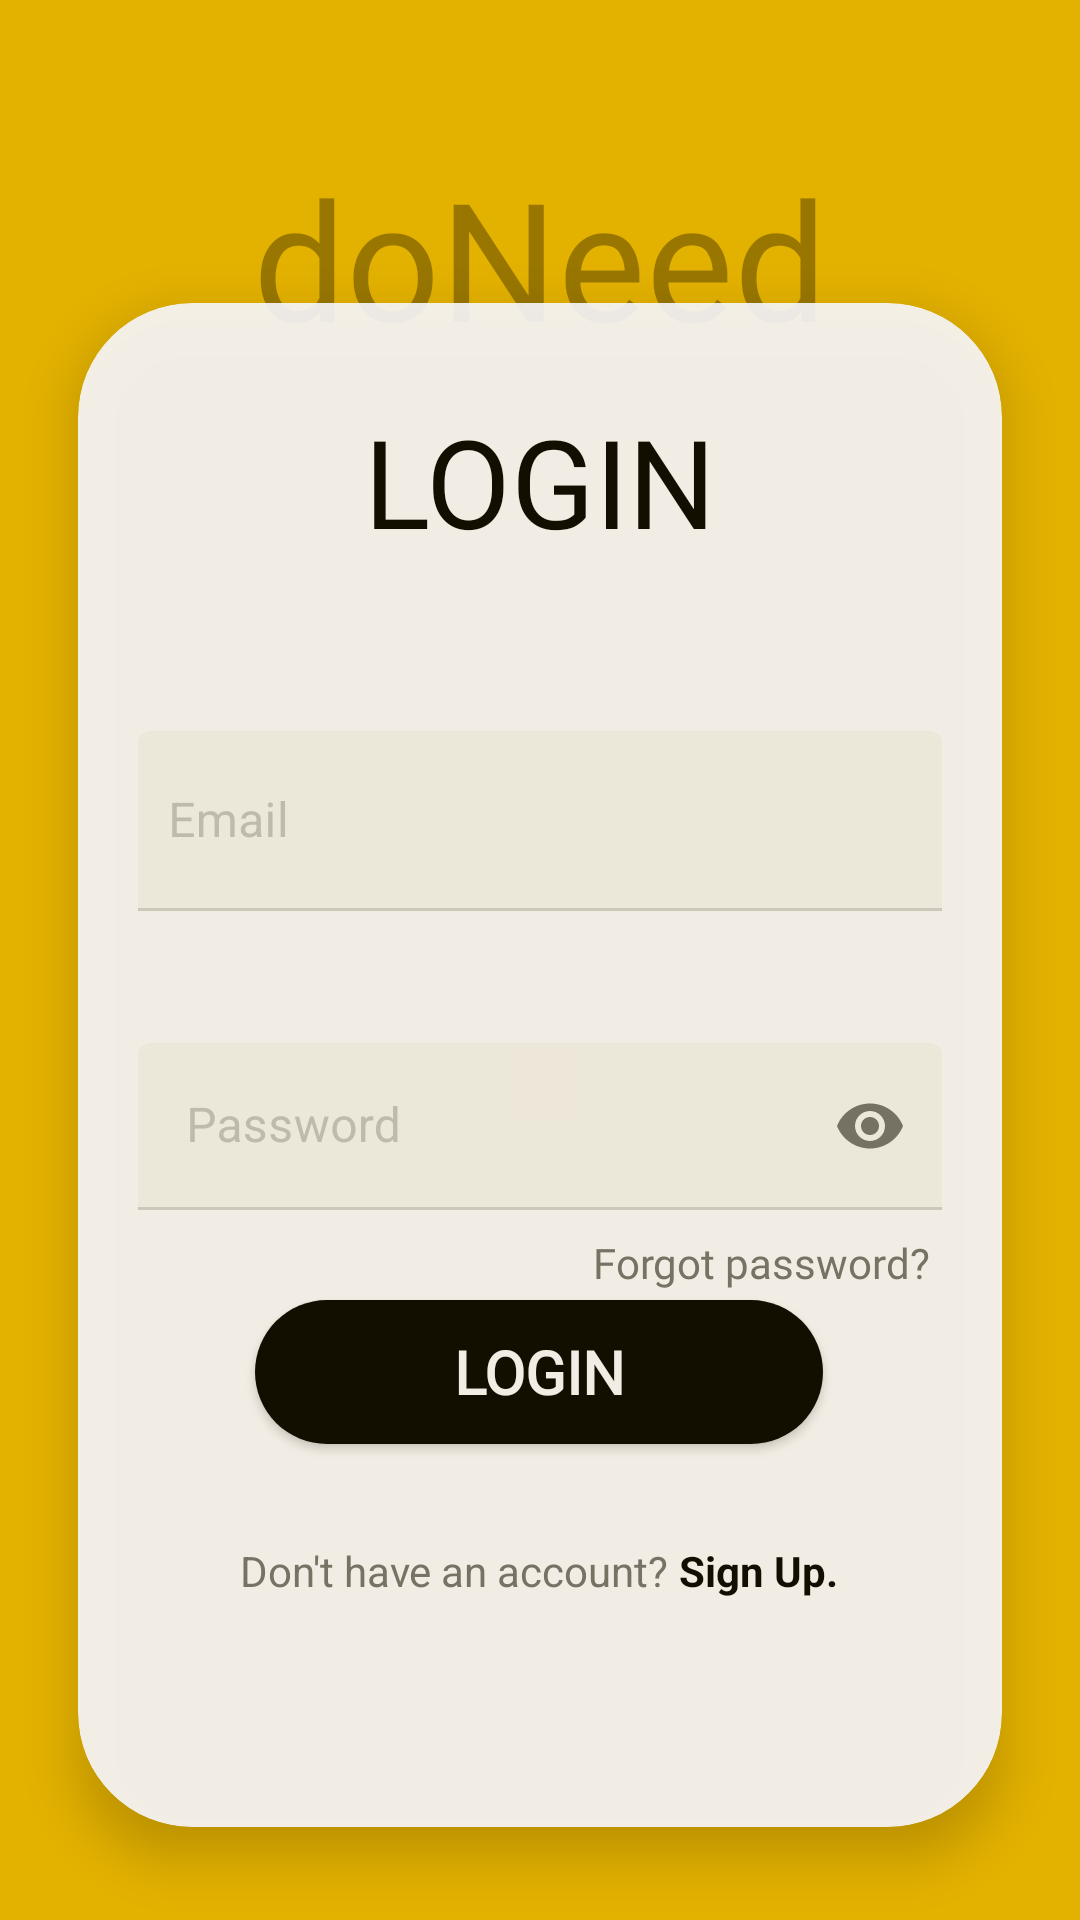

The Android layout XML behind this screen, and the referenced resources:
<!-- AndroidManifest.xml: application theme Theme.PractiseDoNeed -->
<!-- res/layout/activity_login.xml -->
<?xml version="1.0" encoding="utf-8"?>
<androidx.constraintlayout.widget.ConstraintLayout xmlns:android="http://schemas.android.com/apk/res/android"
    xmlns:app="http://schemas.android.com/apk/res-auto"
    xmlns:tools="http://schemas.android.com/tools"
    android:layout_width="match_parent"
    android:layout_height="match_parent"
    tools:context=".LoginActivity"


    >



    <androidx.constraintlayout.widget.ConstraintLayout
        android:background="@color/yellow_musterd"
        android:layout_width="match_parent"
        android:layout_height="match_parent"
        android:layout_centerInParent="true"
        android:padding="1dp"

        >


        <androidx.cardview.widget.CardView

            android:layout_width="match_parent"
            android:layout_height="match_parent"
            android:layout_marginTop="100dp"
            android:layout_marginBottom="30dp"
            android:layout_marginStart="25dp"
            android:layout_marginEnd="25dp"
            android:layout_centerHorizontal="true"
            android:paddingBottom="10dp"
            app:cardCornerRadius="38dp"
            app:cardBackgroundColor="@color/white"
            app:cardElevation="10dp"
            android:alpha="0.9">

            <androidx.constraintlayout.widget.ConstraintLayout
                android:layout_width="match_parent"
                android:layout_height="match_parent"

                app:layout_constraintBottom_toBottomOf="parent"
                app:layout_constraintEnd_toEndOf="parent"
                app:layout_constraintHorizontal_bias="0.5"
                app:layout_constraintStart_toStartOf="parent"
                app:layout_constraintTop_toTopOf="parent">

                <TextView
                    android:id="@+id/Login_txt"
                    android:layout_width="wrap_content"
                    android:layout_height="wrap_content"
                    android:layout_centerHorizontal="true"
                    android:layout_marginTop="32dp"
                    android:fontFamily="@font/cocogoose"
                    android:text="LOGIN"
                    android:textColor="@color/auth"
                    android:textSize="41sp"
                    app:layout_constraintEnd_toEndOf="parent"
                    app:layout_constraintStart_toStartOf="parent"
                    app:layout_constraintTop_toTopOf="parent" />


                <com.google.android.material.textfield.TextInputLayout
                    android:id="@+id/email_field"
                    android:layout_width="match_parent"
                    android:layout_height="wrap_content"
                    android:layout_below="@+id/Login_txt"
                    android:layout_marginTop="56dp"
                    android:hint="Email"
                    app:boxBackgroundColor="@color/lightGrey"
                    app:boxBackgroundMode="filled"
                    app:endIconMode="clear_text"
                    app:hintEnabled="true"
                    app:hintTextColor="@color/darkGrey"
                    app:layout_constraintTop_toBottomOf="@+id/Login_txt"
                    tools:layout_editor_absoluteX="0dp">

                    <com.google.android.material.textfield.TextInputEditText
                        android:id="@+id/login_email"

                        android:layout_width="match_parent"
                        android:layout_height="60dp"
                        android:layout_marginStart="20dp"
                        android:layout_marginEnd="20dp"
                        android:ems="10"
                        android:inputType="textEmailAddress"
                        android:paddingStart="10dp"
                        android:textColor="@color/dark"
                        android:textColorHint="@color/yellow_musterd"

                        />
                </com.google.android.material.textfield.TextInputLayout>

                <com.google.android.material.textfield.TextInputLayout
                    android:id="@+id/password_field"
                    android:layout_width="match_parent"
                    android:layout_height="wrap_content"
                    android:layout_below="@+id/email_field"
                    android:layout_marginTop="44dp"
                    android:hint="Password"
                    app:boxBackgroundColor="@color/lightGrey"
                    app:boxBackgroundMode="filled"
                    app:hintTextColor="@color/darkGrey"
                    app:layout_constraintEnd_toEndOf="@+id/email_field"
                    app:layout_constraintHorizontal_bias="0.0"
                    app:layout_constraintStart_toStartOf="@+id/email_field"
                    app:layout_constraintTop_toBottomOf="@+id/email_field"
                    app:passwordToggleEnabled="true">

                    <EditText
                        android:id="@+id/login_password"
                        android:layout_width="match_parent"
                        android:layout_height="wrap_content"
                        android:layout_centerHorizontal="true"
                        android:layout_centerVertical="true"
                        android:layout_marginStart="20dp"
                        android:layout_marginEnd="20dp"
                        android:ems="20"
                        android:inputType="textPassword"
                        android:textColor="@color/dark"

                        />


                </com.google.android.material.textfield.TextInputLayout>

                <TextView
                    android:id="@+id/forgotPassword"
                    android:layout_width="wrap_content"
                    android:layout_height="wrap_content"
                    android:layout_marginTop="8dp"
                    android:layout_marginEnd="24dp"
                    android:fontFamily="@font/lato"
                    android:text="Forgot password?"
                    android:textColor="@color/darkGrey"
                    app:layout_constraintEnd_toEndOf="parent"
                    app:layout_constraintTop_toBottomOf="@+id/password_field" />

                <LinearLayout
                    android:layout_width="wrap_content"
                    android:layout_height="wrap_content"
                    android:orientation="horizontal"
                    app:layout_constraintBottom_toBottomOf="parent"
                    app:layout_constraintEnd_toEndOf="parent"
                    app:layout_constraintHorizontal_bias="0.496"
                    app:layout_constraintStart_toStartOf="parent"
                    app:layout_constraintTop_toBottomOf="@+id/LoginSubmit_btn"
                    app:layout_constraintVertical_bias="0.3">

                    <TextView

                        android:id="@+id/stirng_signUp"
                        android:layout_width="wrap_content"
                        android:layout_height="wrap_content"

                        android:text="Don't have an account? "
                        android:textColor="@color/darkGrey" />

                    <TextView

                        android:id="@+id/txt_signUp"
                        android:layout_width="wrap_content"
                        android:layout_height="wrap_content"

                        android:text="Sign Up."
                        android:textColor="@color/auth"
                        android:textStyle="bold" />

                </LinearLayout>

                <Button
                    android:id="@+id/LoginSubmit_btn"
                    android:layout_width="wrap_content"
                    android:layout_height="wrap_content"
                    android:layout_centerHorizontal="true"
                    android:background="@drawable/button1"
                    android:fontFamily="@font/cocogoose"
                    android:paddingLeft="66dp"
                    android:paddingTop="5dp"
                    android:paddingRight="66dp"
                    android:paddingBottom="5dp"
                    android:text="Login"
                    android:textColor="@color/white"
                    android:textSize="20sp"
                    android:textStyle="bold"
                    app:backgroundTint="@color/auth"

                    app:layout_constraintBottom_toBottomOf="parent"
                    app:layout_constraintEnd_toEndOf="parent"
                    app:layout_constraintHorizontal_bias="0.496"
                    app:layout_constraintStart_toStartOf="parent"
                    app:layout_constraintTop_toBottomOf="@+id/password_field"
                    app:layout_constraintVertical_bias="0.19" />

            </androidx.constraintlayout.widget.ConstraintLayout>

        </androidx.cardview.widget.CardView>

        <TextView
            android:layout_width="wrap_content"
            android:layout_height="wrap_content"
            android:layout_marginTop="48dp"
            android:fontFamily="@font/cocogoose"
            android:paddingLeft="10dp"
            android:paddingRight="10dp"
            android:text="doNeed"

            android:textColor="#54000000"
            android:textSize="55sp"
            app:layout_constraintEnd_toEndOf="parent"
            app:layout_constraintStart_toStartOf="parent"
            app:layout_constraintTop_toTopOf="parent" />
    </androidx.constraintlayout.widget.ConstraintLayout>

</androidx.constraintlayout.widget.ConstraintLayout>
<!-- resources referenced by this layout -->
<resources>
  <color name="auth">#000000</color>
  <color name="dark">#000000</color>
  <color name="darkGrey">#707070</color>
  <color name="lightGrey">#F2F2F2</color>
  <color name="white">#F8F8FF</color>
  <color name="yellow_musterd">#E3B100</color>
  <!-- drawable button1 (drawable) -->
  <?xml version="1.0" encoding="utf-8"?>
  <shape xmlns:android="http://schemas.android.com/apk/res/android">
  
      <solid
          android:color="@color/dark">
  
      </solid>
      <corners
          android:radius="1000dp">
  
      </corners>
  </shape>
  <style name="Theme.PractiseDoNeed" parent="Theme.MaterialComponents.Light.NoActionBar">
          
          <item name="colorPrimary">@color/yellow_musterd</item>
          <item name="colorPrimaryVariant">@color/white</item>
          <item name="colorOnPrimary">@color/white</item>
          <item name="colorOnSurface">#9E9C9C</item>
          <item name="android:textColor">@color/black</item>
          <item name="placeholderTextColor">@color/black</item>
          
          <item name="colorSecondary">@color/teal_200</item>
          <item name="colorSecondaryVariant">@color/teal_700</item>
          <item name="colorOnSecondary">@color/black</item>
          
          <item name="android:statusBarColor" tools:targetApi="l">?attr/colorPrimary</item>
          
      </style>
  <color name="black">#1C1C1C</color>
  <color name="teal_200">#FF03DAC5</color>
  <color name="teal_700">#FF018786</color>
</resources>
